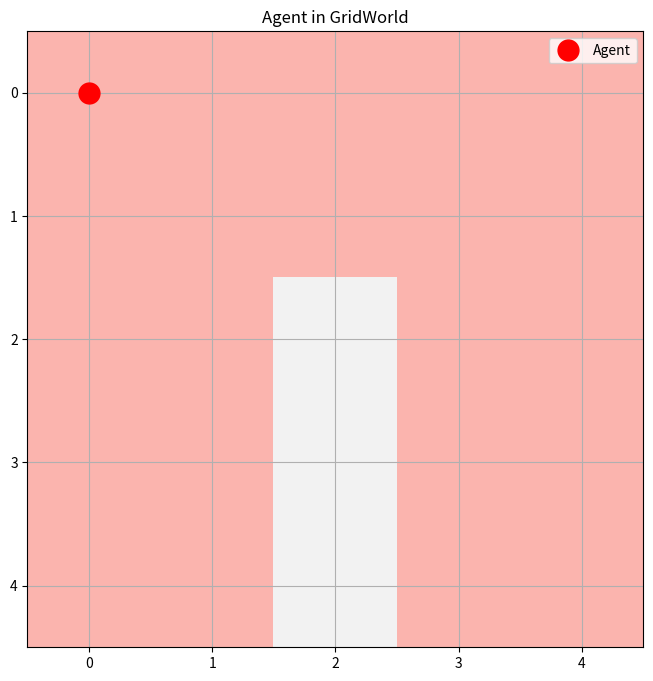

This figure's Python source:
# Code Cell: Visual Environment Setup
import matplotlib.pyplot as plt
import numpy as np

class GridWorld:
    
    def __init__(self, size=5):
        self.size = size
        self.grid = np.zeros((size, size))
        self.agent_pos = [0, 0]

    def add_obstacles(self, n=3):
        for _ in range(n):
            x, y = np.random.randint(0, self.size, 2)
            if [x, y] != self.agent_pos:
                self.grid[x, y] = 1
    
    def visualize(self):
        plt.figure(figsize=(8, 8))
        plt.imshow(self.grid, cmap='Pastel1')
        plt.plot(self.agent_pos[1], self.agent_pos[0], 'ro', markersize=15, label='Agent')
        plt.grid(True)
        plt.title('Agent in GridWorld')
        plt.legend()
        plt.show()

# Create and display environment
world = GridWorld()
world.add_obstacles()
world.visualize()